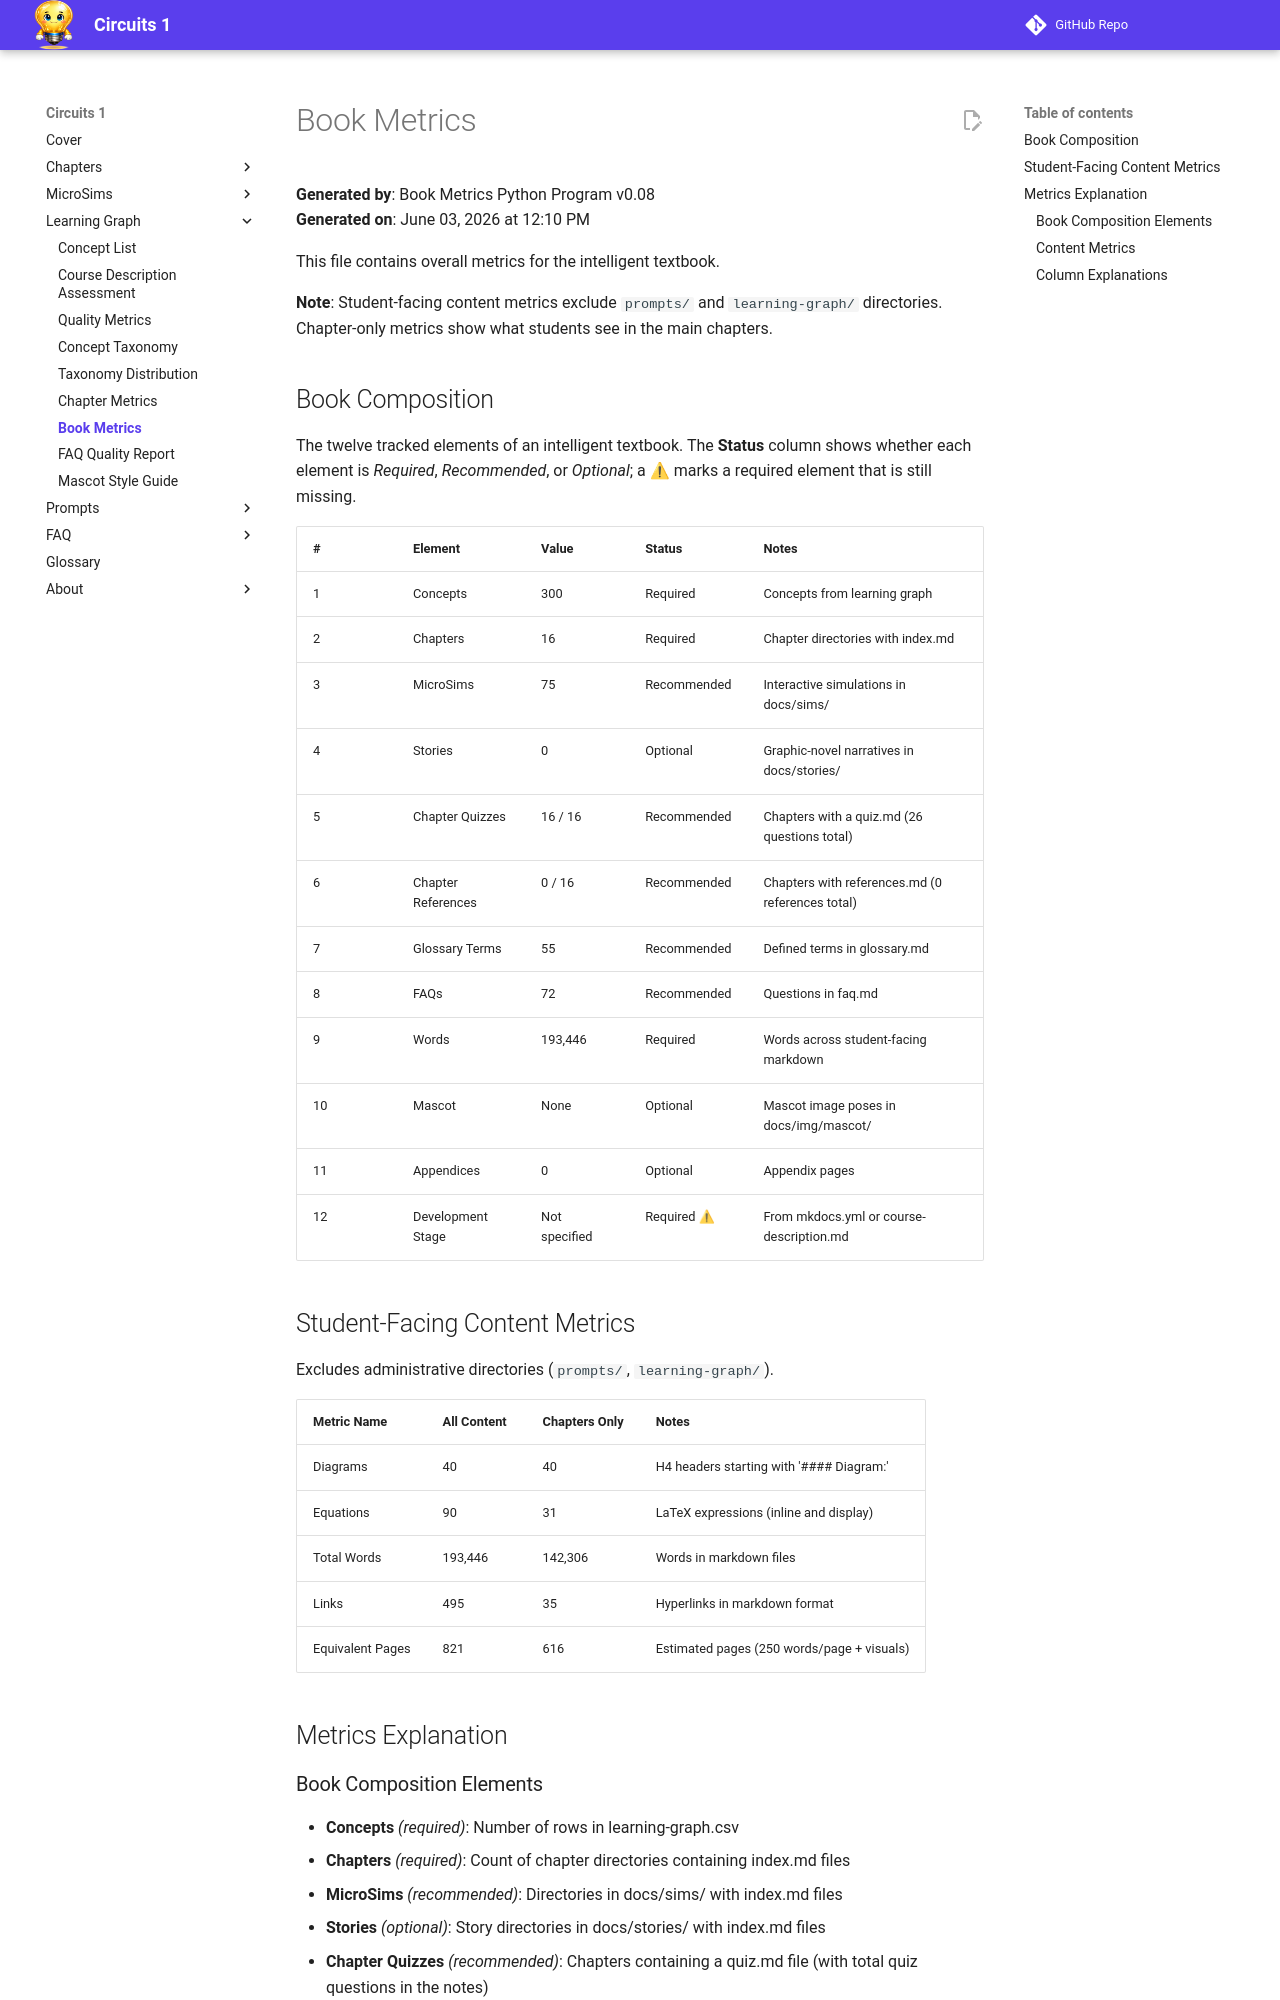

repository: dmccreary/circuits · page: learning-graph/book-metrics/index.html · generator: mkdocs

# Book Metrics

**Generated by**: Book Metrics Python Program v0.08  
**Generated on**: June 03, 2026 at 12:10 PM

This file contains overall metrics for the intelligent textbook.

**Note**: Student-facing content metrics exclude `prompts/` and `learning-graph/` directories. Chapter-only metrics show what students see in the main chapters.

## Book Composition

The twelve tracked elements of an intelligent textbook. The **Status** column shows whether each element is *Required*, *Recommended*, or *Optional*; a ⚠ marks a required element that is still missing.

| # | Element | Value | Status | Notes |
|---|---------|-------|--------|-------|
| 1 | Concepts | 300 | Required | Concepts from learning graph |
| 2 | Chapters | 16 | Required | Chapter directories with index.md |
| 3 | MicroSims | 75 | Recommended | Interactive simulations in docs/sims/ |
| 4 | Stories | 0 | Optional | Graphic-novel narratives in docs/stories/ |
| 5 | Chapter Quizzes | 16 / 16 | Recommended | Chapters with a quiz.md (26 questions total) |
| 6 | Chapter References | 0 / 16 | Recommended | Chapters with references.md (0 references total) |
| 7 | Glossary Terms | 55 | Recommended | Defined terms in glossary.md |
| 8 | FAQs | 72 | Recommended | Questions in faq.md |
| 9 | Words | 193,446 | Required | Words across student-facing markdown |
| 10 | Mascot | None | Optional | Mascot image poses in docs/img/mascot/ |
| 11 | Appendices | 0 | Optional | Appendix pages |
| 12 | Development Stage | Not specified | Required ⚠ | From mkdocs.yml or course-description.md |

## Student-Facing Content Metrics

Excludes administrative directories (`prompts/`, `learning-graph/`).

| Metric Name | All Content | Chapters Only | Notes |
|-------------|-------------|---------------|-------|
| Diagrams | 40 | 40 | H4 headers starting with '#### Diagram:' |
| Equations | 90 | 31 | LaTeX expressions (inline and display) |
| Total Words | 193,446 | 142,306 | Words in markdown files |
| Links | 495 | 35 | Hyperlinks in markdown format |
| Equivalent Pages | 821 | 616 | Estimated pages (250 words/page + visuals) |

## Metrics Explanation
